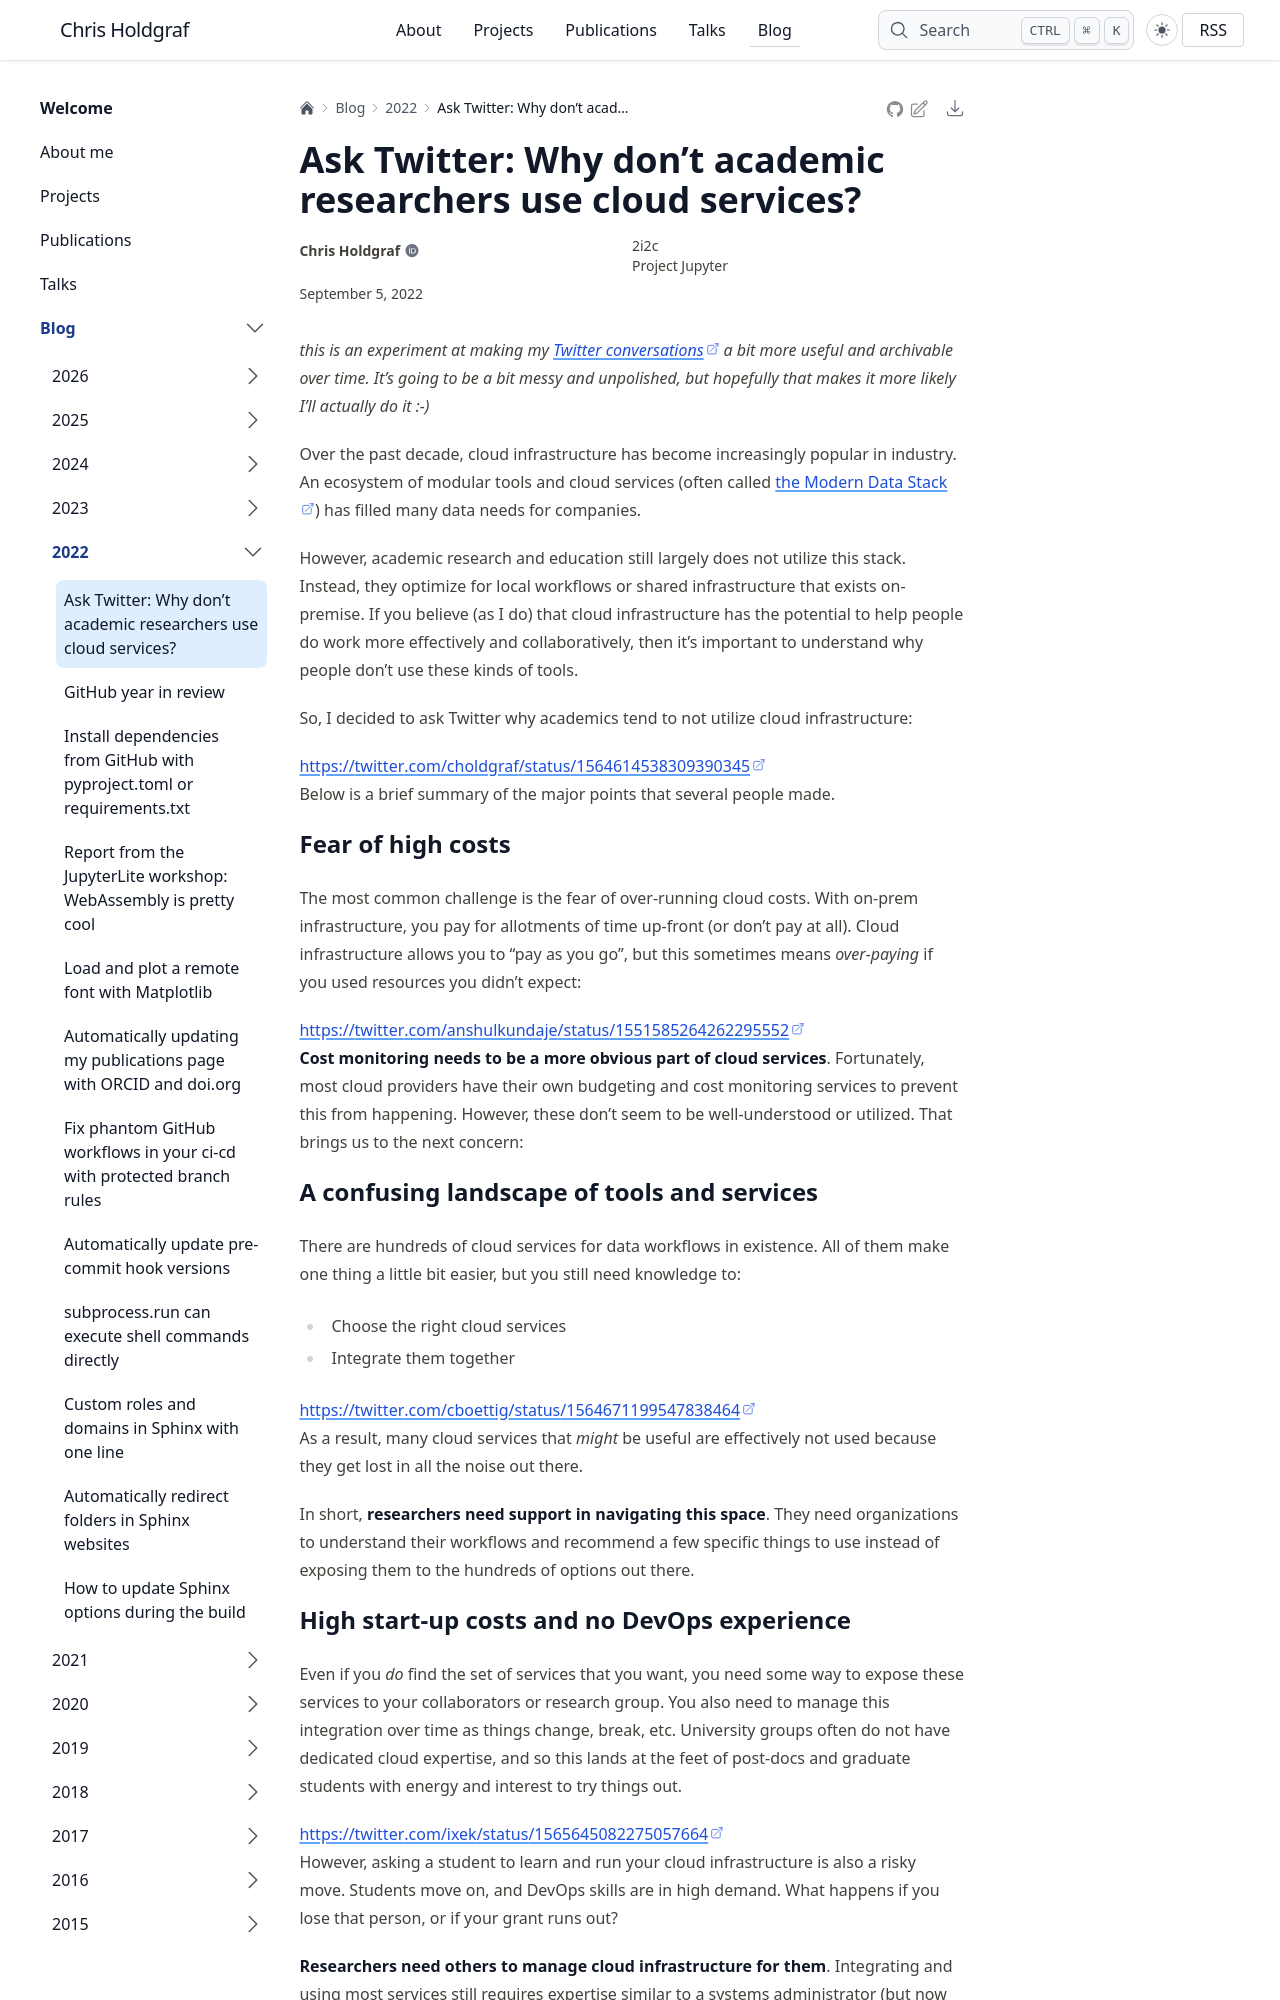

repository: choldgraf/choldgraf.github.io · page: blog/2022/cloud-services-academia/index.html · generator: sphinx

---
tags:
- cloud
date: "2022-09-05"
category: "report"
---

# Ask Twitter: Why don't academic researchers use cloud services?

_this is an experiment at making my [Twitter conversations](https://twitter.com/choldgraf) a bit more useful and archivable over time. It's going to be a bit messy and unpolished, but hopefully that makes it more likely I'll actually do it :-)_

Over the past decade, cloud infrastructure has become increasingly popular in industry.
An ecosystem of modular tools and cloud services (often called [the Modern Data Stack](https://future.com/emerging-architectures-modern-data-infrastructure/)) has filled many data needs for companies.

However, academic research and education still largely does not utilize this stack.
Instead, they optimize for local workflows or shared infrastructure that exists on-premise.
If you believe (as I do) that cloud infrastructure has the potential to help people do work more effectively and collaboratively, then it's important to understand why people don't use these kinds of tools.

So, I decided to ask Twitter why academics tend to not utilize cloud infrastructure:

```{socialpost} https://twitter.com/choldgraf/status/1564614538309390345
```

Below is a brief summary of the major points that several people made.

## Fear of high costs

The most common challenge is the fear of over-running cloud costs.
With on-prem infrastructure, you pay for allotments of time up-front (or don't pay at all).
Cloud infrastructure allows you to "pay as you go", but this sometimes means _over-paying_ if you used resources you didn't expect:

```{socialpost} https://twitter.com/anshulkundaje/status/1551585264262295552
```

**Cost monitoring needs to be a more obvious part of cloud services**.
Fortunately, most cloud providers have their own budgeting and cost monitoring services to prevent this from happening.
However, these don't seem to be well-understood or utilized.
That brings us to the next concern:

## A confusing landscape of tools and services

There are hundreds of cloud services for data workflows in existence.
All of them make one thing a little bit easier, but you still need knowledge to:

- Choose the right cloud services
- Integrate them together

```{socialpost} https://twitter.com/cboettig/status/1564671199547838464
```

As a result, many cloud services that _might_ be useful are effectively not used because they get lost in all the noise out there.

In short, **researchers need support in navigating this space**.
They need organizations to understand their workflows and recommend a few specific things to use instead of exposing them to the hundreds of options out there.

## High start-up costs and no DevOps experience

Even if you _do_ find the set of services that you want, you need some way to expose these services to your collaborators or research group.
You also need to manage this integration over time as things change, break, etc.
University groups often do not have dedicated cloud expertise, and so this lands at the feet of post-docs and graduate students with energy and interest to try things out.

```{socialpost} https://twitter.com/ixek/status/1565645082275057664
```

However, asking a student to learn and run your cloud infrastructure is also a risky move.
Students move on, and DevOps skills are in high demand.
What happens if you lose that person, or if your grant runs out?

**Researchers need others to manage cloud infrastructure for them**.
Integrating and using most services still requires expertise similar to a systems administrator (but now with cloud infrastructure as well).
We need more services that manage this complexity for them.
